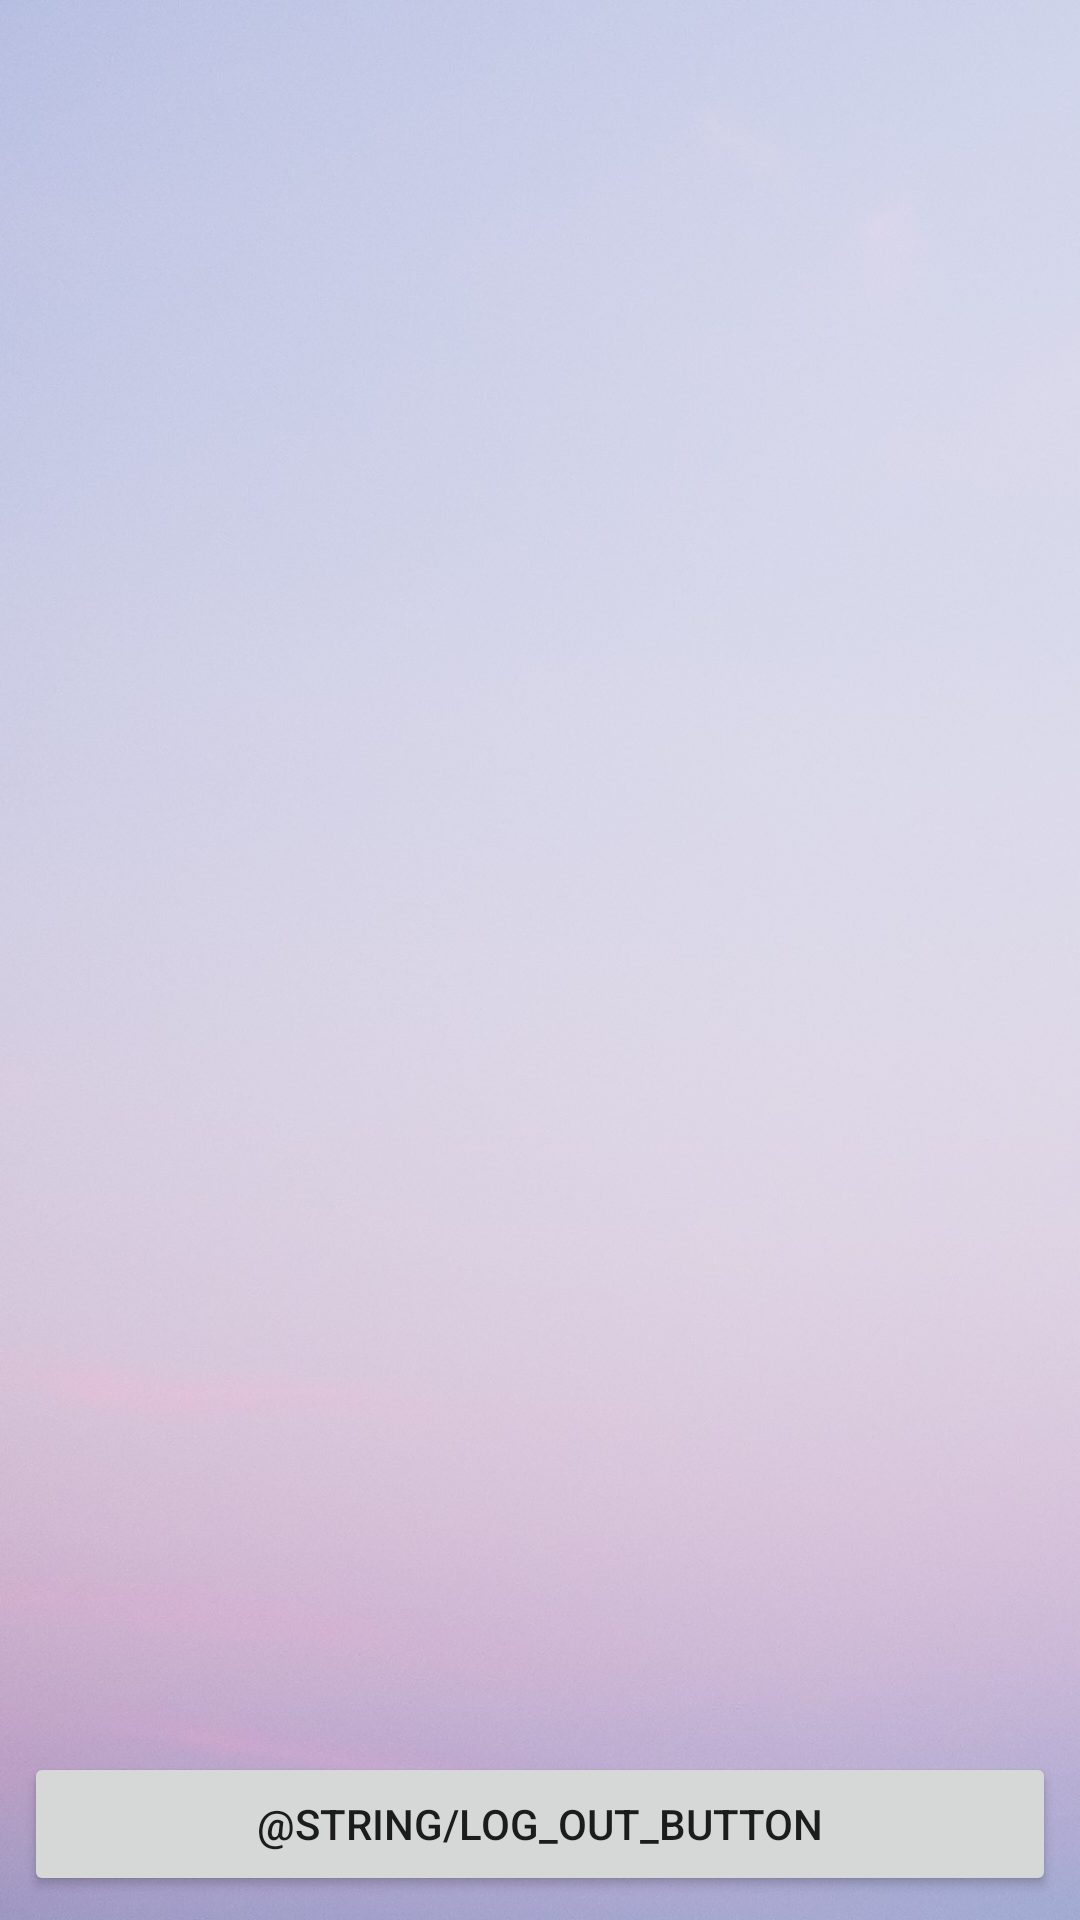

This screen was rendered from an Android layout file. Write that file and the resources it references.
<!-- AndroidManifest.xml: application theme Theme.Natife_finally -->
<!-- res/layout/fragment_list_users.xml -->
<?xml version="1.0" encoding="utf-8"?>
<androidx.constraintlayout.widget.ConstraintLayout xmlns:android="http://schemas.android.com/apk/res/android"
    xmlns:app="http://schemas.android.com/apk/res-auto"
    xmlns:tools="http://schemas.android.com/tools"
    android:layout_width="match_parent"
    android:layout_height="match_parent"
    tools:context=".ui.list_users.ListUsersFragment"
    android:background="@drawable/list_background">

    <androidx.recyclerview.widget.RecyclerView
        android:id="@+id/recycler_view"
        android:layout_width="match_parent"
        android:layout_height="match_parent"
        app:layout_constraintBottom_toTopOf="@id/Log_Out_Button"
        app:layout_constraintEnd_toEndOf="parent"
        app:layout_constraintStart_toStartOf="parent"
        app:layout_constraintTop_toTopOf="parent" />

    <Button

        android:id="@+id/Log_Out_Button"
        android:layout_width="match_parent"
        android:layout_height="wrap_content"
        android:layout_marginStart="8dp"
        android:layout_marginEnd="8dp"
        android:layout_marginBottom="8dp"
        android:text="@string/log_out_button"
        app:layout_constraintBottom_toBottomOf="parent"
        app:layout_constraintEnd_toEndOf="parent"
        app:layout_constraintStart_toStartOf="parent" />

</androidx.constraintlayout.widget.ConstraintLayout>
<!-- resources referenced by this layout -->
<resources>
  <!-- drawable list_background: jpg bitmap (drawable, 180921 bytes) -->
  <style name="Theme.Natife_finally" parent="Theme.MaterialComponents.DayNight.DarkActionBar">
          
          <item name="colorPrimary">@color/black</item>
          <item name="colorPrimaryVariant">@color/black</item>
          <item name="colorOnPrimary">@color/white</item>
          
          <item name="colorSecondary">@color/teal_200</item>
          <item name="colorSecondaryVariant">@color/teal_700</item>
          <item name="colorOnSecondary">@color/black</item>
          
          <item name="android:statusBarColor" tools:targetApi="l">?attr/colorPrimaryVariant</item>
          
      </style>
  <color name="black">#FF000000</color>
  <color name="white">#FFFFFFFF</color>
  <color name="teal_200">#FF03DAC5</color>
  <color name="teal_700">#FF018786</color>
</resources>
